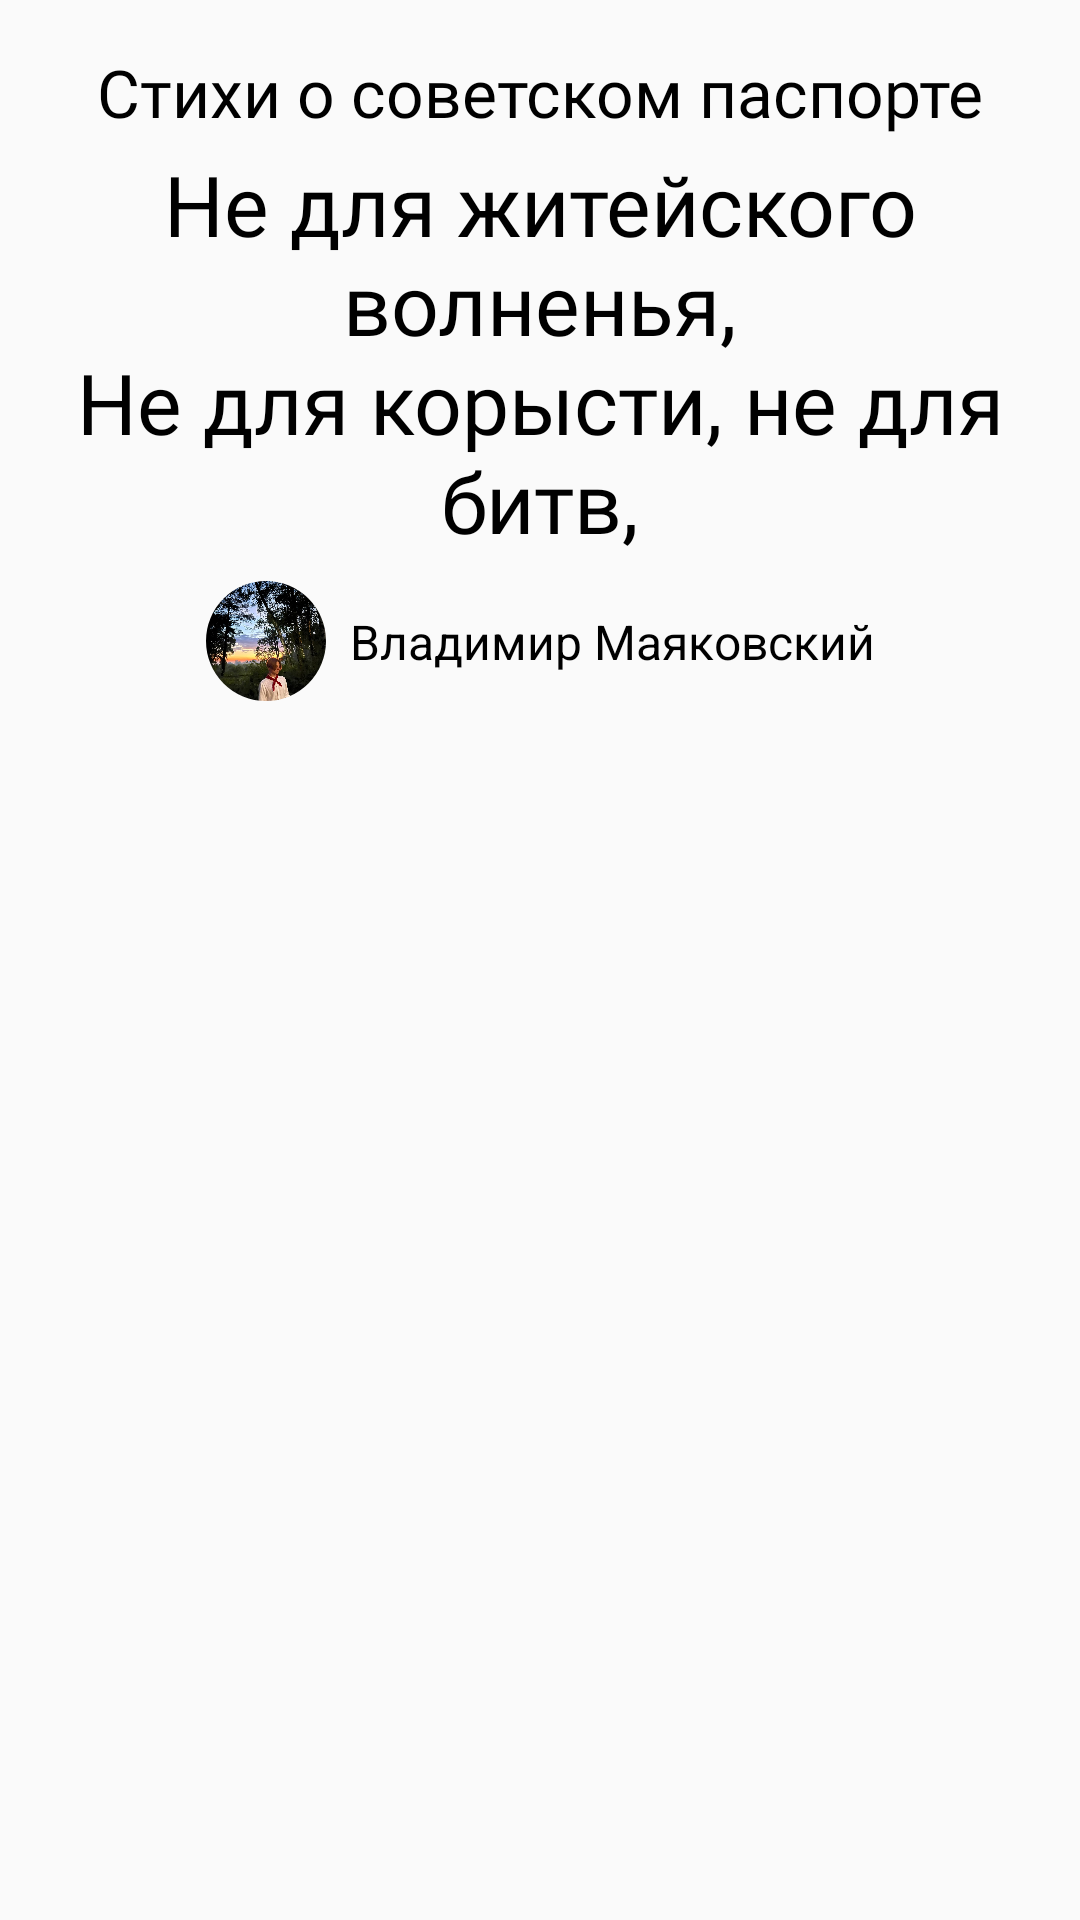

Reconstruct the res/layout file that produces this screen, plus the resources it refers to.
<!-- AndroidManifest.xml: application theme Theme.Poetress -->
<!-- res/layout/recycler_item_another_profile_verse.xml -->
<?xml version="1.0" encoding="utf-8"?>
<androidx.constraintlayout.widget.ConstraintLayout xmlns:android="http://schemas.android.com/apk/res/android"
    android:layout_width="match_parent"
    android:layout_height="wrap_content"
    android:id="@+id/constraintItem"
    app:layout_constraintTop_toTopOf="parent"
    app:layout_constraintEnd_toEndOf="parent"
    android:padding="16dp"
    app:layout_constraintStart_toStartOf="@id/imageView"
    xmlns:app="http://schemas.android.com/apk/res-auto">


    <TextView
        android:id="@+id/text2"
        android:layout_width="match_parent"
        android:layout_height="wrap_content"
        android:textAlignment="center"
        android:layout_marginBottom="8dp"
        android:maxLines="2"
        android:layout_marginTop="8dp"
        android:text="Стихи о советском паспорте"
        android:textColor="@color/black"
        android:textSize="22sp"
        android:fontFamily="@font/franklin_gothic_medium"
        app:layout_constraintBottom_toTopOf="@id/text3"
        app:layout_constraintStart_toStartOf="parent"
        app:layout_constraintEnd_toEndOf="parent"
        />

    <TextView
        android:id="@+id/text3"
        android:layout_width="match_parent"
        android:layout_height="wrap_content"
        android:layout_marginTop="4dp"
        android:paddingStart="8dp"
        android:paddingEnd="8dp"
        android:maxLines="4"
        android:fontFamily="@font/monotypecorsiva"
        android:textColor="@color/black"
        android:text="@string/pushkin"
        android:textAlignment="center"
        android:textSize="28sp"
        app:layout_constraintStart_toStartOf="parent"
        app:layout_constraintEnd_toEndOf="parent"
        app:layout_constraintTop_toBottomOf="@id/text2" />




















































    <androidx.constraintlayout.widget.ConstraintLayout
        android:id="@+id/author"
        android:layout_width="wrap_content"
        android:layout_height="wrap_content"
        android:layout_marginTop="8dp"
        app:layout_constraintTop_toBottomOf="@id/text3"
        app:layout_constraintStart_toStartOf="parent"
        app:layout_constraintEnd_toEndOf="parent">

        <com.google.android.material.imageview.ShapeableImageView
            android:id="@+id/imageView1"
            android:layout_width="40dp"
            android:layout_height="40dp"
            app:layout_constraintEnd_toStartOf="@id/text1"
            app:layout_constraintTop_toTopOf="parent"
            android:src="@drawable/test_ava"
            android:background="@drawable/profile_avatar_view"
            app:shapeAppearanceOverlay="@style/circular"
            android:scaleType="centerCrop"
            />
        <TextView
            android:id="@+id/text1"
            android:layout_width="match_parent"
            android:layout_height="wrap_content"
            android:paddingStart="8dp"
            android:text="Владимир Маяковский"
            android:textColor="@color/black"
            android:textSize="16sp"
            app:layout_constraintBottom_toBottomOf="parent"
            app:layout_constraintStart_toEndOf="@id/imageView1"
            app:layout_constraintTop_toTopOf="parent" />

    </androidx.constraintlayout.widget.ConstraintLayout>



</androidx.constraintlayout.widget.ConstraintLayout>
<!-- resources referenced by this layout -->
<resources>
  <color name="black">#FF000000</color>
  <!-- drawable check_box_like (drawable) -->
  <?xml version="1.0" encoding="utf-8"?>
  <selector xmlns:android="http://schemas.android.com/apk/res/android">
      <item android:drawable="@drawable/ic_heart_empty"
          android:state_checked="false"/>
      <item android:drawable="@drawable/ic_heart_fill"
          android:state_checked="true"/>
  </selector>
  <!-- drawable profile_avatar_view (drawable) -->
  <?xml version="1.0" encoding="utf-8"?>
  <shape xmlns:android="http://schemas.android.com/apk/res/android"
          android:shape="oval">
  
          <gradient
              android:angle="270"
              android:endColor="#ffffff"
              android:startColor="#ffffff" />
  
          <corners android:radius="0dp" />
  
          <stroke
              android:width="0.7dp"
              android:color="#b4b4b4" />
  </shape>
  <!-- drawable test_ava: png bitmap (drawable-v24, 222763 bytes) -->
  <string name="pushkin">Не для житейского волненья,\nНе для корысти, не для битв,\nМы рождены для вдохновенья,\nДля звуков сладких и молитв.
      </string>
  <style name="circular">
          <item name="cornerSize">
              50%
          </item>
      </style>
  <style name="Theme.Poetress" parent="Theme.AppCompat.Light.NoActionBar">
          
          <item name="colorPrimary">@color/purple_500</item>
          <item name="colorPrimaryVariant">@color/purple_700</item>
          <item name="colorOnPrimary">@color/white</item>
          
          <item name="colorSecondary">@color/teal_200</item>
          <item name="colorSecondaryVariant">@color/teal_700</item>
          <item name="colorOnSecondary">@color/black</item>
          
          <item name="android:statusBarColor">@color/white</item>
          <item name="android:navigationBarColor">@android:color/white</item>
          <item name="android:windowLightNavigationBar">true</item>
          
      </style>
  <color name="purple_500">#FF6200EE</color>
  <color name="purple_700">#FF3700B3</color>
  <color name="white">#FFFFFFFF</color>
  <color name="teal_200">#FF03DAC5</color>
  <color name="teal_700">#FF018786</color>
</resources>
